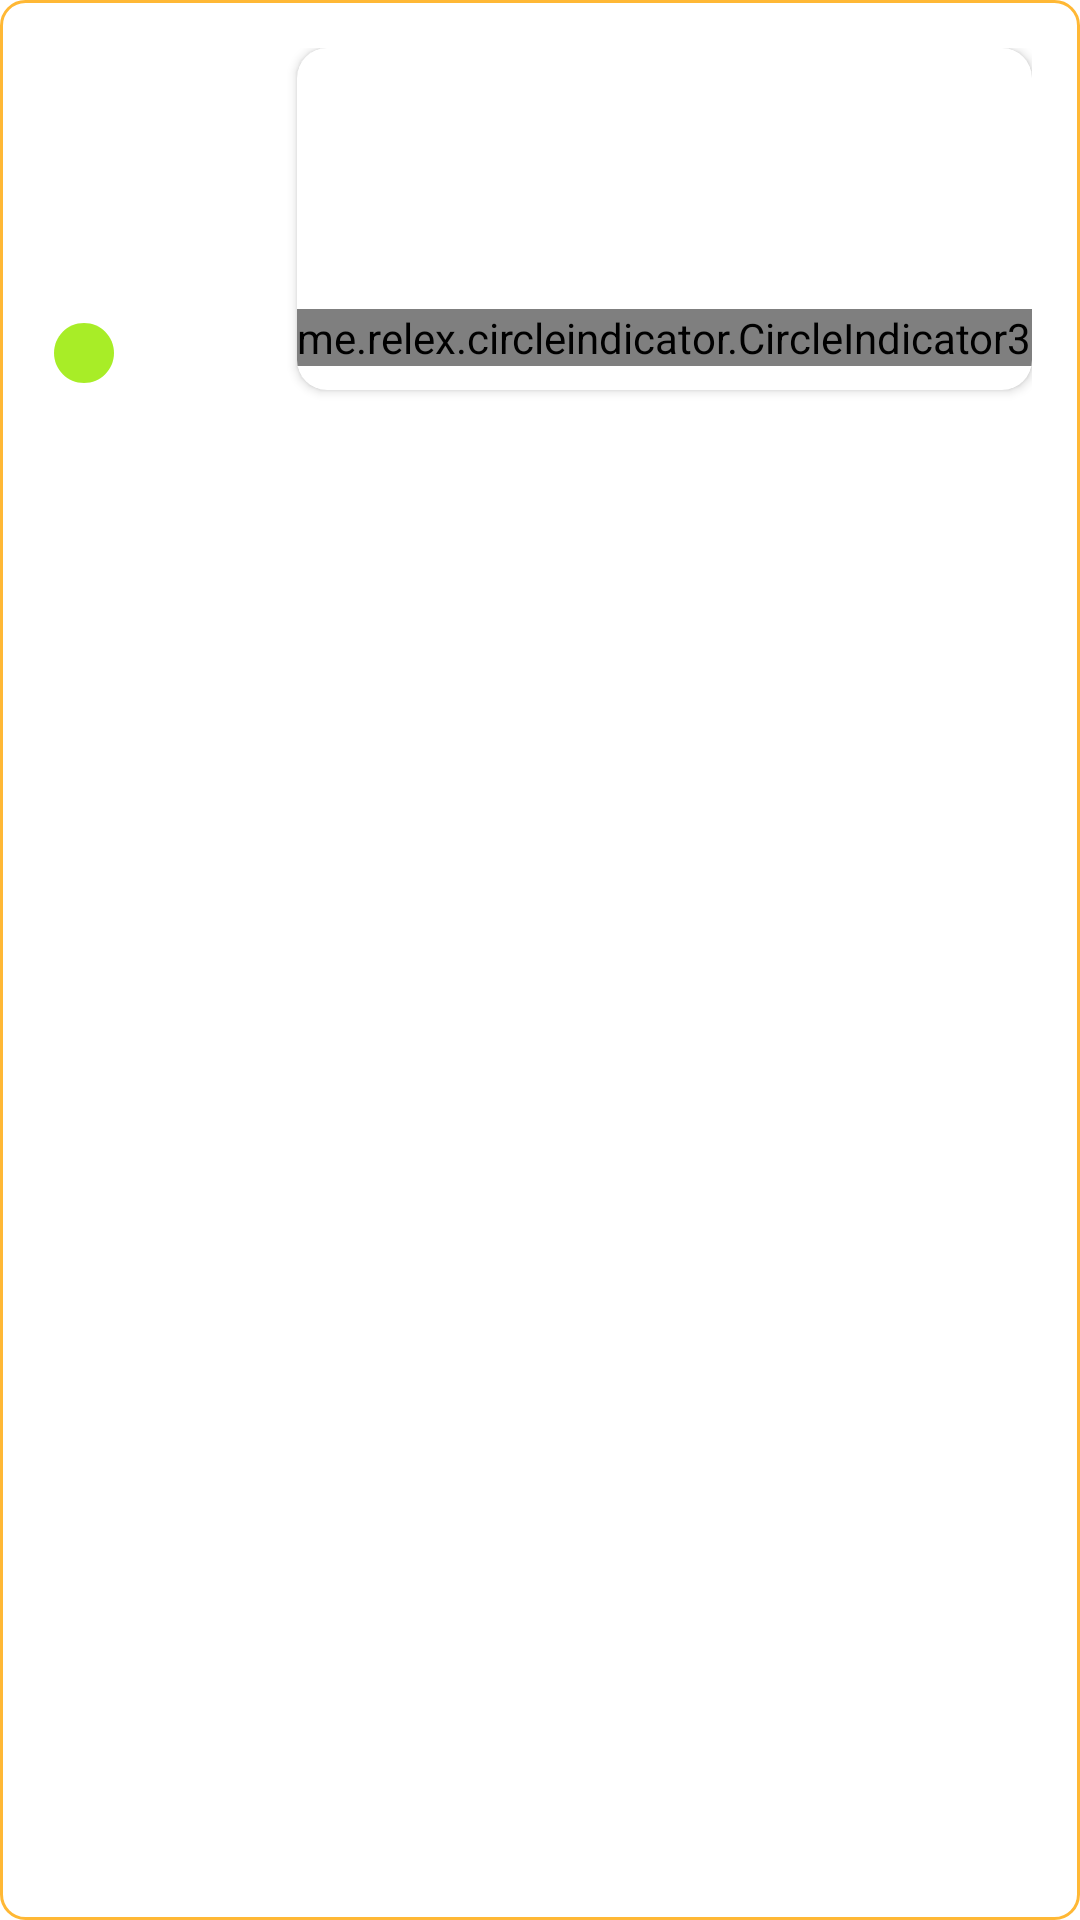

Layout XML and referenced resources for this Android screen:
<!-- AndroidManifest.xml: application theme Theme.Beekeeper.NoActionBar -->
<!-- res/layout/report_recycler_item.xml -->
<?xml version="1.0" encoding="utf-8"?>
<androidx.constraintlayout.widget.ConstraintLayout xmlns:android="http://schemas.android.com/apk/res/android"
    xmlns:app="http://schemas.android.com/apk/res-auto"
    xmlns:tools="http://schemas.android.com/tools"
    android:layout_width="match_parent"
    android:layout_height="wrap_content"
    android:layout_margin="20dp"
    android:background="@drawable/bg_et_rect"
    android:padding="16dp">

    <androidx.appcompat.widget.AppCompatTextView
        android:id="@+id/tvId"
        style="@style/text"
        android:layout_width="wrap_content"
        android:layout_height="wrap_content"
        android:textSize="15sp"
        android:textStyle="bold"
        android:visibility="gone"
        app:layout_constraintStart_toStartOf="parent"
        app:layout_constraintTop_toTopOf="parent"
        tools:layout_editor_absoluteX="236dp"
        tools:layout_editor_absoluteY="16dp" />

    <androidx.appcompat.widget.AppCompatTextView
        android:id="@+id/tvDate"
        style="@style/text_rey"
        android:layout_width="wrap_content"
        android:layout_height="wrap_content"
        android:textSize="13sp"
        app:layout_constraintStart_toStartOf="parent"
        app:layout_constraintTop_toTopOf="parent"

        tools:layout_editor_absoluteX="252dp"
        tools:layout_editor_absoluteY="232dp" />

    <androidx.appcompat.widget.AppCompatTextView
        android:id="@+id/tvDesc"
        style="@style/text"
        android:layout_width="0dp"
        android:layout_height="50dp"
        android:layout_marginTop="10dp"
        android:ellipsize="end"
        android:maxLines="3"
        android:textSize="13sp"
        app:layout_constraintEnd_toStartOf="@+id/cvImages"
        app:layout_constraintStart_toStartOf="@+id/tvDate"
        app:layout_constraintTop_toBottomOf="@+id/tvDate"
        android:layout_marginEnd="10dp" />


    <androidx.cardview.widget.CardView
        android:id="@+id/cvImages"
        android:layout_width="wrap_content"
        android:layout_height="wrap_content"
        app:cardCornerRadius="10dp"
        app:layout_constraintEnd_toEndOf="parent"
        app:layout_constraintTop_toTopOf="parent">

        <androidx.viewpager2.widget.ViewPager2
            android:id="@+id/viewPager2"
            android:layout_width="150dp"
            android:layout_height="114dp" />

        <me.relex.circleindicator.CircleIndicator3
            android:id="@+id/indicator"
            android:layout_width="wrap_content"
            android:layout_height="wrap_content"
            android:layout_gravity="center_horizontal|bottom"
            android:layout_marginBottom="8dp" />

    </androidx.cardview.widget.CardView>

    <androidx.appcompat.widget.AppCompatImageView
        android:id="@+id/indicatorLogo"
        android:layout_width="wrap_content"
        android:layout_height="wrap_content"
        android:layout_marginTop="12dp"
        android:background="@color/transparent"
        android:src="@drawable/circle_green"
        app:layout_constraintStart_toStartOf="parent"
        app:layout_constraintTop_toBottomOf="@+id/tvDesc" />

</androidx.constraintlayout.widget.ConstraintLayout>
<!-- resources referenced by this layout -->
<resources>
  <color name="transparent">#00FFFFFF</color>
  <!-- drawable bg_et_rect (drawable) -->
  <?xml version="1.0" encoding="utf-8"?>
  <shape xmlns:android="http://schemas.android.com/apk/res/android"
      android:shape="rectangle">
      <corners android:radius="8dp" />
      <stroke
          android:width="1dp"
          android:color="@color/honey" />
  </shape>
  <!-- drawable circle_green (drawable) -->
  <vector xmlns:android="http://schemas.android.com/apk/res/android" android:height="24dp" android:tint="#A8ED27" android:viewportHeight="24" android:viewportWidth="24" android:width="24dp">
        
      <path android:fillColor="@android:color/white" android:pathData="M12,2C6.47,2 2,6.47 2,12s4.47,10 10,10 10,-4.47 10,-10S17.53,2 12,2z"/>
      
  </vector>
  <style name="text">
          <item name="android:textColor">@color/black</item>
      </style>
  <style name="text_rey">
          <item name="android:textColor">@color/background_color_level1</item>
      </style>
  <style name="Theme.Beekeeper.NoActionBar">
          <item name="windowActionBar">false</item>
          <item name="windowNoTitle">true</item>
      </style>
  <color name="honey">#FFB835</color>
  <color name="black">#FF000000</color>
  <color name="background_color_level1">#3C3C3C</color>
</resources>
